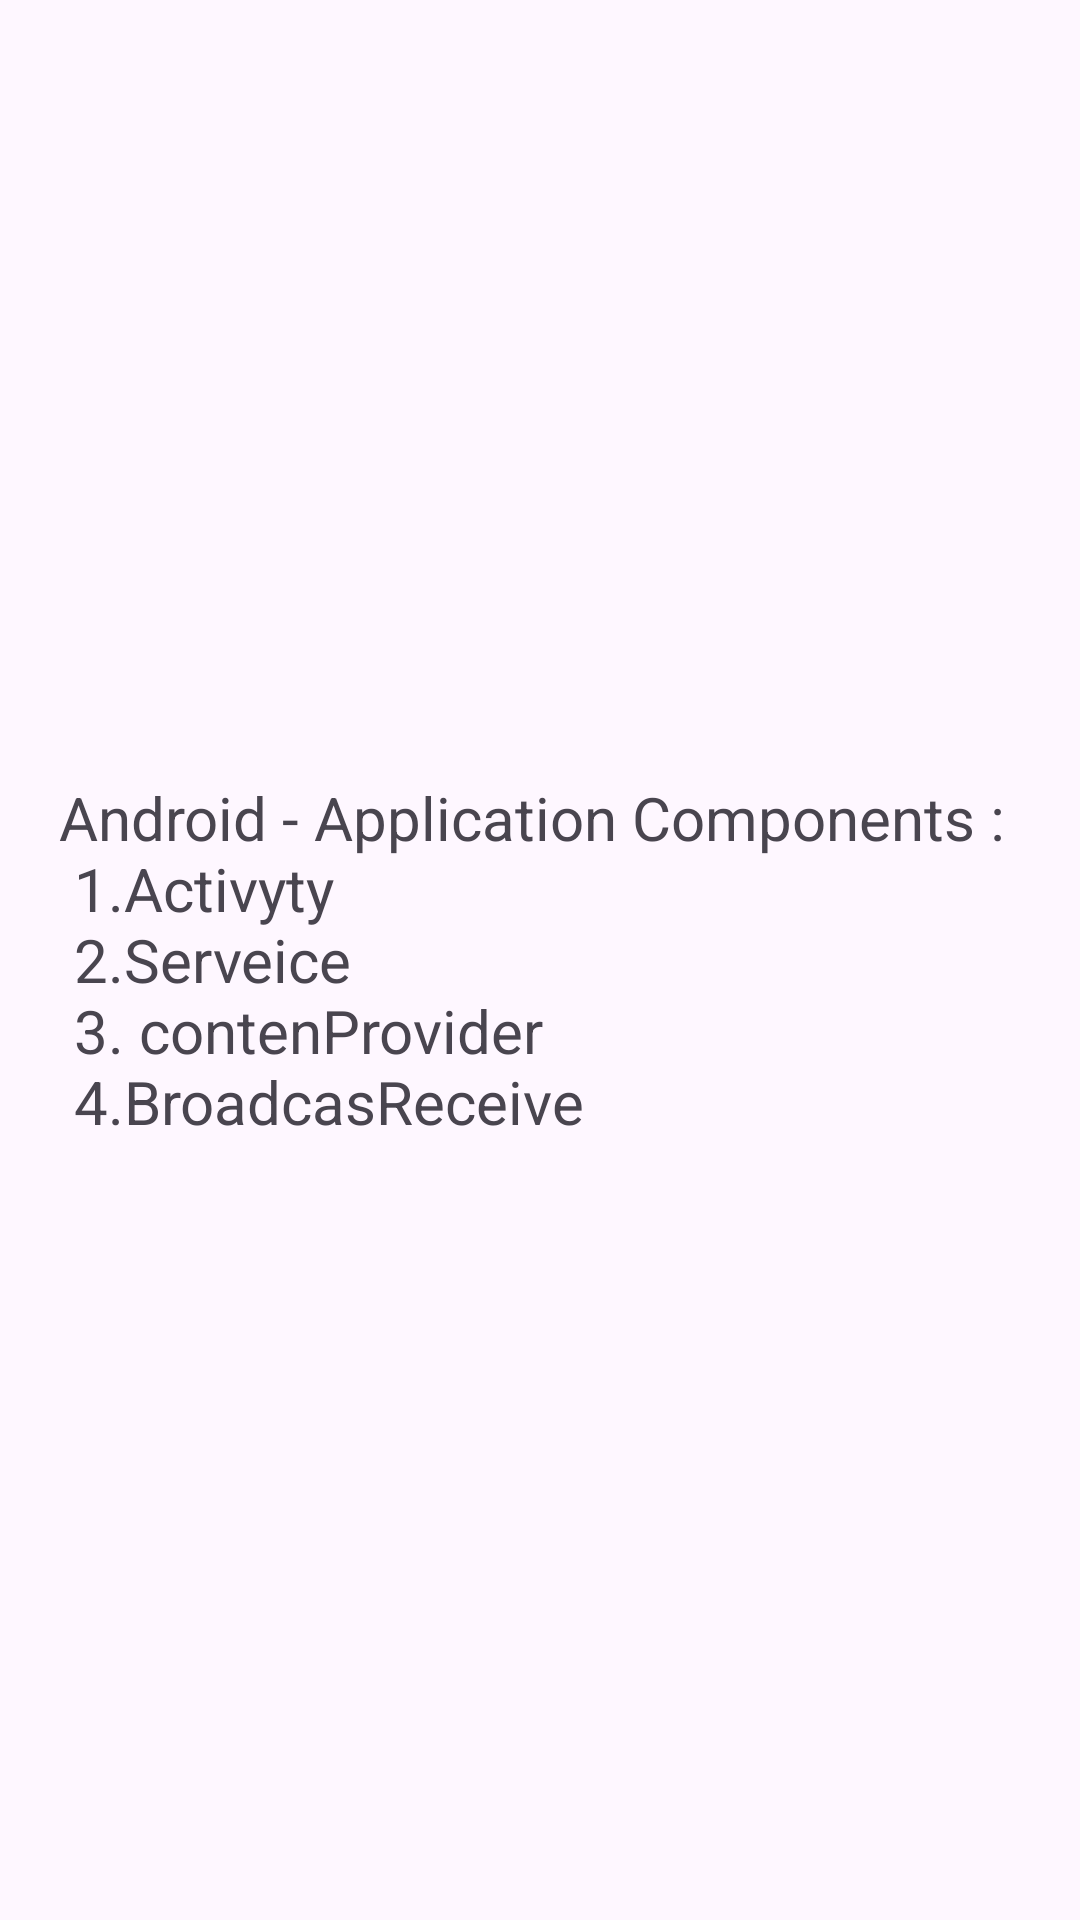

Produce the Android XML layout that renders to this screen, including the resource entries it uses.
<!-- AndroidManifest.xml: application theme Theme.Lap1Ph35654Luongthetai -->
<!-- res/layout/bai3.xml -->
<?xml version="1.0" encoding="utf-8"?>
<LinearLayout xmlns:android="http://schemas.android.com/apk/res/android"

    android:layout_width="match_parent"
    android:layout_height="match_parent"
    android:gravity="center"


    >


    <TextView
        android:id="@+id/sc2"
        android:layout_width="wrap_content"
        android:layout_height="wrap_content"
        android:text="@string/content"

        android:textSize="20sp"
        android:textFontWeight="@integer/material_motion_duration_long_1"
        />



</LinearLayout>
<!-- resources referenced by this layout -->
<resources>
  <string name="content">Android - Application Components : \n
                             1.Activyty\n
                             2.Serveice\n
                             3. contenProvider \n
                             4.BroadcasReceive</string>
  <style name="Theme.Lap1Ph35654Luongthetai" parent="Base.Theme.Lap1Ph35654Luongthetai" />
  <style name="Base.Theme.Lap1Ph35654Luongthetai" parent="Theme.Material3.DayNight.NoActionBar">
          
          
      </style>
</resources>
